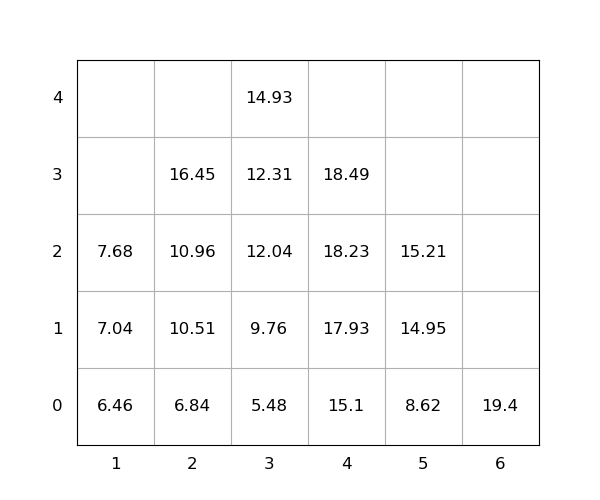

Values plotted in this chart, from the file beside it:
idx, loc_x, loc_y, loc_z, weight, seq, emerg, reloc, size(ft)
1, 2, 0, 0, 6.84, 1, 0, 0, 20
2, 1, 0, 0, 6.46, 2, 0, 0, 20
3, 2, 0, 1, 10.51, 3, 0, 0, 20
4, 2, 0, 2, 10.96, 4, 0, 0, 20
5, 2, 0, 3, 16.45, 5, 0, 0, 20
6, 3, 0, 0, 5.48, 6, 0, 0, 20
7, 4, 0, 0, 15.1, 7, 0, 0, 20
8, 3, 0, 1, 9.76, 8, 0, 0, 20
9, 5, 0, 0, 8.62, 9, 0, 0, 20
10, 5, 0, 1, 14.95, 10, 0, 0, 20
11, 3, 0, 2, 12.04, 11, 0, 0, 20
12, 4, 0, 1, 17.93, 12, 0, 0, 20
13, 4, 0, 2, 18.23, 13, 0, 0, 20
14, 3, 0, 3, 12.31, 14, 0, 0, 20
15, 1, 0, 1, 7.04, 15, 0, 0, 20
16, 6, 0, 0, 19.4, 16, 0, 0, 20
17, 3, 0, 4, 14.93, 17, 0, 0, 20
18, 4, 0, 3, 18.49, 18, 0, 0, 20
19, 5, 0, 2, 15.21, 19, 0, 0, 20
20, 1, 0, 2, 7.68, 20, 0, 0, 20
